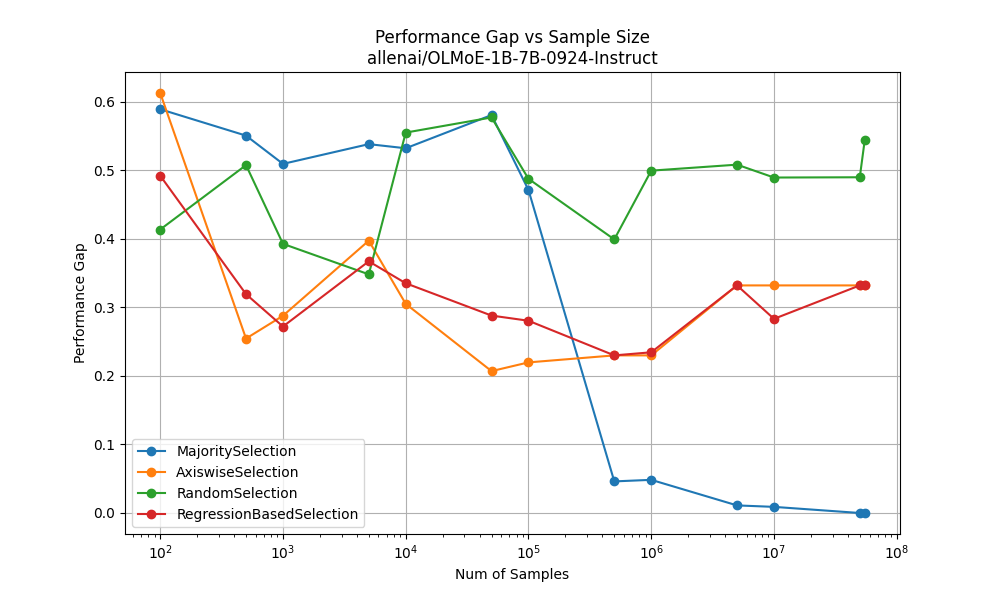

Source data for this figure (header and first rows):
MajoritySelection, [100, 500, 1000, 5000, 10000, 50000, 100000, 500000, 1000000, 5000000, 10000000, 50000000, 54901393], [0.5892215385270548, 0.5506972137563401, 0.5094708410633579, 0.5382744946661856, 0.5322560380659448, 0.5807121327038139, 0.4712996317441493, 0.0461135640139562, 0.048387203174047135, 0.011082092273892452
AxiswiseSelection, [100, 500, 1000, 5000, 10000, 50000, 100000, 500000, 1000000, 5000000, 10000000, 50000000, 54901393], [0.6129091995434379, 0.2546, 0.2879, 0.3975, 0.3052, 0.2071, 0.2198, 0.23, 0.23, 0.3321
RandomSelection, [100, 500, 1000, 5000, 10000, 50000, 100000, 500000, 1000000, 5000000, 10000000, 50000000, 54901393], [0.4137037190193645, 0.5077, 0.3928, 0.3483, 0.5551, 0.5772, 0.4877, 0.3992, 0.4996, 0.5083
RegressionBasedSelection, [100, 500, 1000, 5000, 10000, 50000, 100000, 500000, 1000000, 5000000, 10000000, 50000000, 54901393], [0.4921959987069872, 0.3194, 0.2721, 0.3673, 0.3353, 0.2881, 0.2806, 0.23, 0.2345, 0.3321
